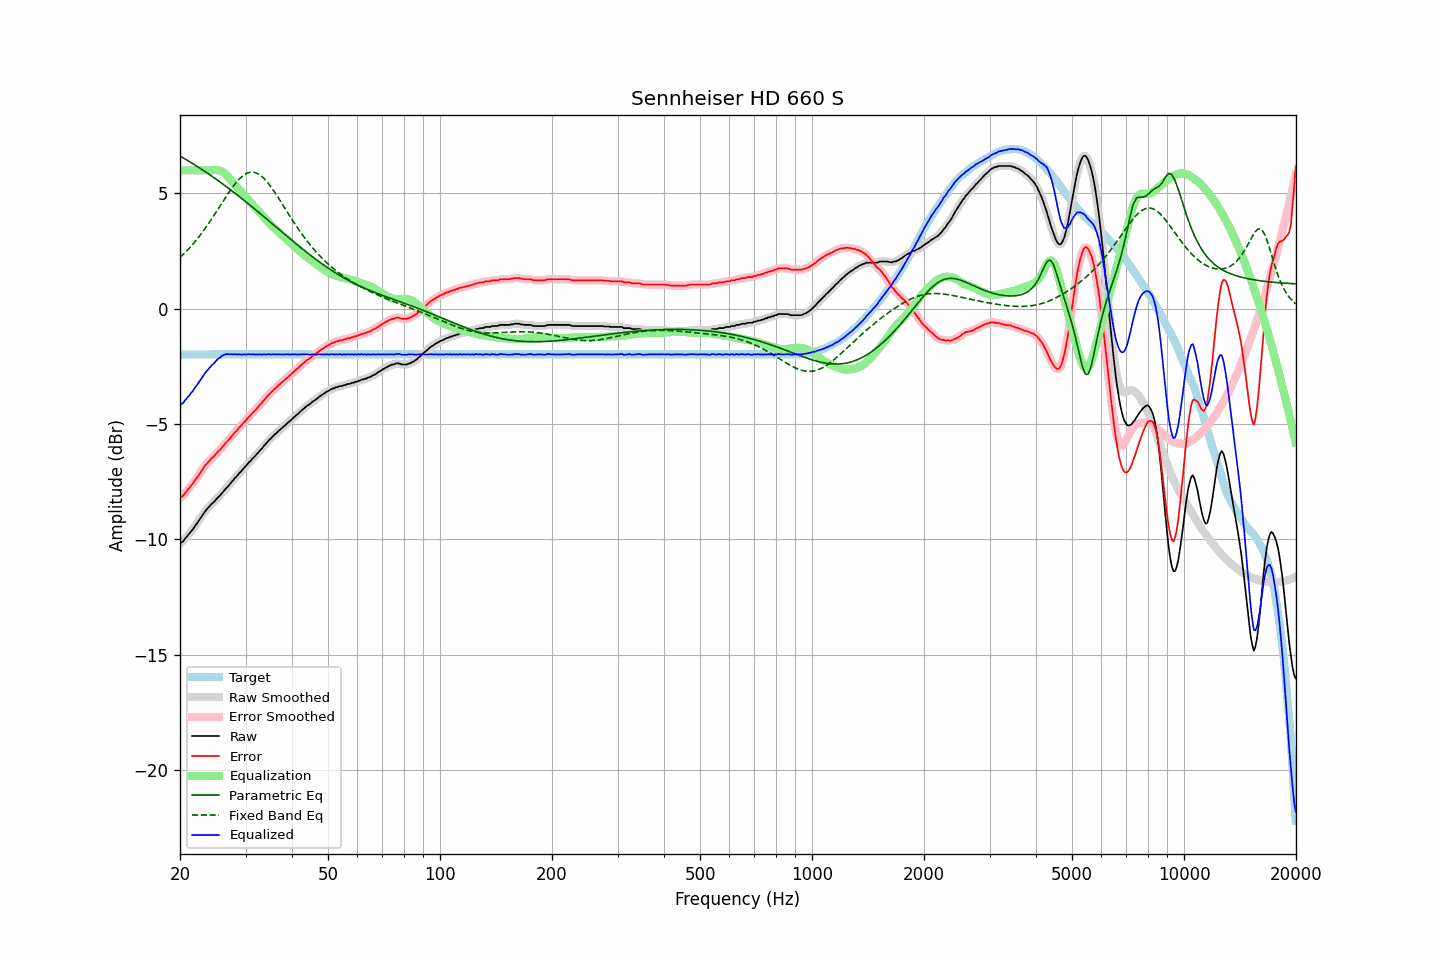

The file beside this chart, header and first rows:
frequency, raw, error, smoothed, error_smoothed, equalization, parametric_eq, fixed_band_eq, equalized_raw, equalized_smoothed, target
20.00, -10.18, -8.20, -10.19, -8.21, 6.00, 6.62, 2.22, -4.18, -4.19, -1.98
20.20, -10.13, -8.15, -10.13, -8.15, 6.00, 6.58, 2.29, -4.13, -4.13, -1.98
20.40, -10.09, -8.11, -10.07, -8.08, 6.00, 6.54, 2.35, -4.09, -4.07, -1.98
20.61, -9.98, -8.00, -9.99, -8.01, 6.00, 6.50, 2.42, -3.98, -3.99, -1.98
20.81, -9.91, -7.93, -9.91, -7.93, 6.00, 6.46, 2.49, -3.91, -3.91, -1.98
21.02, -9.81, -7.83, -9.82, -7.83, 6.00, 6.42, 2.57, -3.81, -3.82, -1.98
21.23, -9.74, -7.76, -9.74, -7.75, 6.00, 6.38, 2.64, -3.74, -3.74, -1.98
21.44, -9.64, -7.66, -9.65, -7.67, 6.00, 6.33, 2.72, -3.64, -3.65, -1.98
21.66, -9.57, -7.59, -9.56, -7.58, 6.00, 6.29, 2.80, -3.57, -3.56, -1.98
21.87, -9.46, -7.48, -9.46, -7.48, 6.00, 6.25, 2.88, -3.46, -3.46, -1.98
22.09, -9.36, -7.38, -9.37, -7.39, 6.00, 6.20, 2.96, -3.36, -3.37, -1.98
22.31, -9.27, -7.29, -9.26, -7.28, 6.00, 6.16, 3.05, -3.27, -3.26, -1.98
22.54, -9.16, -7.18, -9.16, -7.18, 6.00, 6.11, 3.14, -3.16, -3.16, -1.98
22.76, -9.05, -7.07, -9.05, -7.07, 6.00, 6.07, 3.23, -3.05, -3.05, -1.98
22.99, -8.94, -6.96, -8.95, -6.96, 6.00, 6.02, 3.32, -2.94, -2.95, -1.98
23.22, -8.85, -6.87, -8.85, -6.86, 6.00, 5.98, 3.42, -2.85, -2.85, -1.98
23.45, -8.75, -6.77, -8.76, -6.77, 6.00, 5.93, 3.52, -2.75, -2.76, -1.98
23.69, -8.67, -6.69, -8.67, -6.69, 6.00, 5.88, 3.62, -2.67, -2.67, -1.98
23.92, -8.60, -6.62, -8.59, -6.61, 6.00, 5.84, 3.72, -2.60, -2.59, -1.98
24.16, -8.52, -6.54, -8.52, -6.54, 6.00, 5.79, 3.82, -2.52, -2.52, -1.98
24.40, -8.44, -6.46, -8.45, -6.47, 6.00, 5.74, 3.92, -2.44, -2.45, -1.98
24.65, -8.39, -6.41, -8.38, -6.40, 6.01, 5.69, 4.03, -2.38, -2.37, -1.98
24.89, -8.31, -6.33, -8.31, -6.33, 6.01, 5.64, 4.14, -2.29, -2.29, -1.98
25.14, -8.23, -6.25, -8.24, -6.26, 6.01, 5.59, 4.25, -2.22, -2.23, -1.98
25.39, -8.16, -6.18, -8.16, -6.18, 6.00, 5.54, 4.36, -2.16, -2.16, -1.98
25.65, -8.10, -6.12, -8.09, -6.11, 5.99, 5.49, 4.47, -2.12, -2.10, -1.98
25.91, -8.00, -6.02, -8.01, -6.03, 5.96, 5.44, 4.57, -2.05, -2.05, -1.98
26.16, -7.93, -5.95, -7.93, -5.95, 5.91, 5.39, 4.68, -2.02, -2.01, -1.98
26.43, -7.84, -5.86, -7.84, -5.86, 5.86, 5.34, 4.79, -1.98, -1.98, -1.98
26.69, -7.76, -5.78, -7.77, -5.79, 5.79, 5.29, 4.90, -1.97, -1.97, -1.98
26.96, -7.69, -5.71, -7.69, -5.71, 5.72, 5.23, 5.00, -1.97, -1.97, -1.98
27.23, -7.61, -5.63, -7.61, -5.63, 5.64, 5.18, 5.11, -1.97, -1.97, -1.98
27.50, -7.52, -5.54, -7.53, -5.54, 5.55, 5.13, 5.21, -1.97, -1.98, -1.98
27.77, -7.45, -5.47, -7.44, -5.46, 5.46, 5.07, 5.30, -1.98, -1.98, -1.98
28.05, -7.35, -5.37, -7.36, -5.38, 5.38, 5.02, 5.39, -1.97, -1.98, -1.98
28.33, -7.29, -5.31, -7.28, -5.30, 5.30, 4.97, 5.48, -1.99, -1.98, -1.98
28.62, -7.20, -5.22, -7.20, -5.22, 5.22, 4.91, 5.56, -1.98, -1.98, -1.98
28.90, -7.12, -5.14, -7.13, -5.15, 5.15, 4.86, 5.63, -1.97, -1.98, -1.98
29.19, -7.06, -5.08, -7.05, -5.07, 5.07, 4.80, 5.70, -1.99, -1.98, -1.98
29.48, -6.97, -4.99, -6.97, -4.99, 4.99, 4.75, 5.76, -1.98, -1.99, -1.98
29.78, -6.89, -4.91, -6.90, -4.92, 4.91, 4.69, 5.81, -1.98, -1.99, -1.98
30.08, -6.82, -4.84, -6.81, -4.83, 4.83, 4.64, 5.85, -1.99, -1.98, -1.98
30.38, -6.73, -4.75, -6.74, -4.76, 4.76, 4.58, 5.89, -1.97, -1.98, -1.98
30.68, -6.65, -4.67, -6.66, -4.68, 4.68, 4.52, 5.91, -1.97, -1.98, -1.98
30.99, -6.59, -4.61, -6.58, -4.60, 4.61, 4.47, 5.92, -1.99, -1.98, -1.98
31.30, -6.50, -4.52, -6.51, -4.53, 4.53, 4.41, 5.92, -1.97, -1.98, -1.98
31.61, -6.44, -4.46, -6.44, -4.46, 4.45, 4.35, 5.92, -1.99, -1.98, -1.98
31.93, -6.36, -4.38, -6.36, -4.38, 4.38, 4.29, 5.90, -1.98, -1.98, -1.98
32.24, -6.29, -4.31, -6.29, -4.31, 4.30, 4.24, 5.87, -1.99, -1.98, -1.98
32.57, -6.21, -4.23, -6.21, -4.23, 4.23, 4.18, 5.83, -1.99, -1.98, -1.98
32.89, -6.12, -4.14, -6.13, -4.15, 4.15, 4.12, 5.79, -1.97, -1.98, -1.98
33.22, -6.06, -4.08, -6.05, -4.07, 4.07, 4.06, 5.73, -1.99, -1.98, -1.98
33.55, -5.96, -3.98, -5.97, -3.99, 3.99, 4.00, 5.67, -1.97, -1.98, -1.98
33.89, -5.89, -3.91, -5.89, -3.91, 3.91, 3.94, 5.59, -1.98, -1.98, -1.98
34.23, -5.81, -3.83, -5.81, -3.82, 3.83, 3.89, 5.52, -1.98, -1.98, -1.98
34.57, -5.72, -3.74, -5.73, -3.75, 3.75, 3.83, 5.43, -1.97, -1.98, -1.98
34.92, -5.66, -3.68, -5.66, -3.68, 3.68, 3.77, 5.34, -1.98, -1.98, -1.98
35.27, -5.59, -3.61, -5.59, -3.60, 3.61, 3.71, 5.25, -1.99, -1.98, -1.98
35.62, -5.51, -3.53, -5.52, -3.54, 3.54, 3.65, 5.15, -1.97, -1.98, -1.98
35.97, -5.45, -3.47, -5.45, -3.47, 3.47, 3.59, 5.04, -1.98, -1.98, -1.98
... 635 more rows
